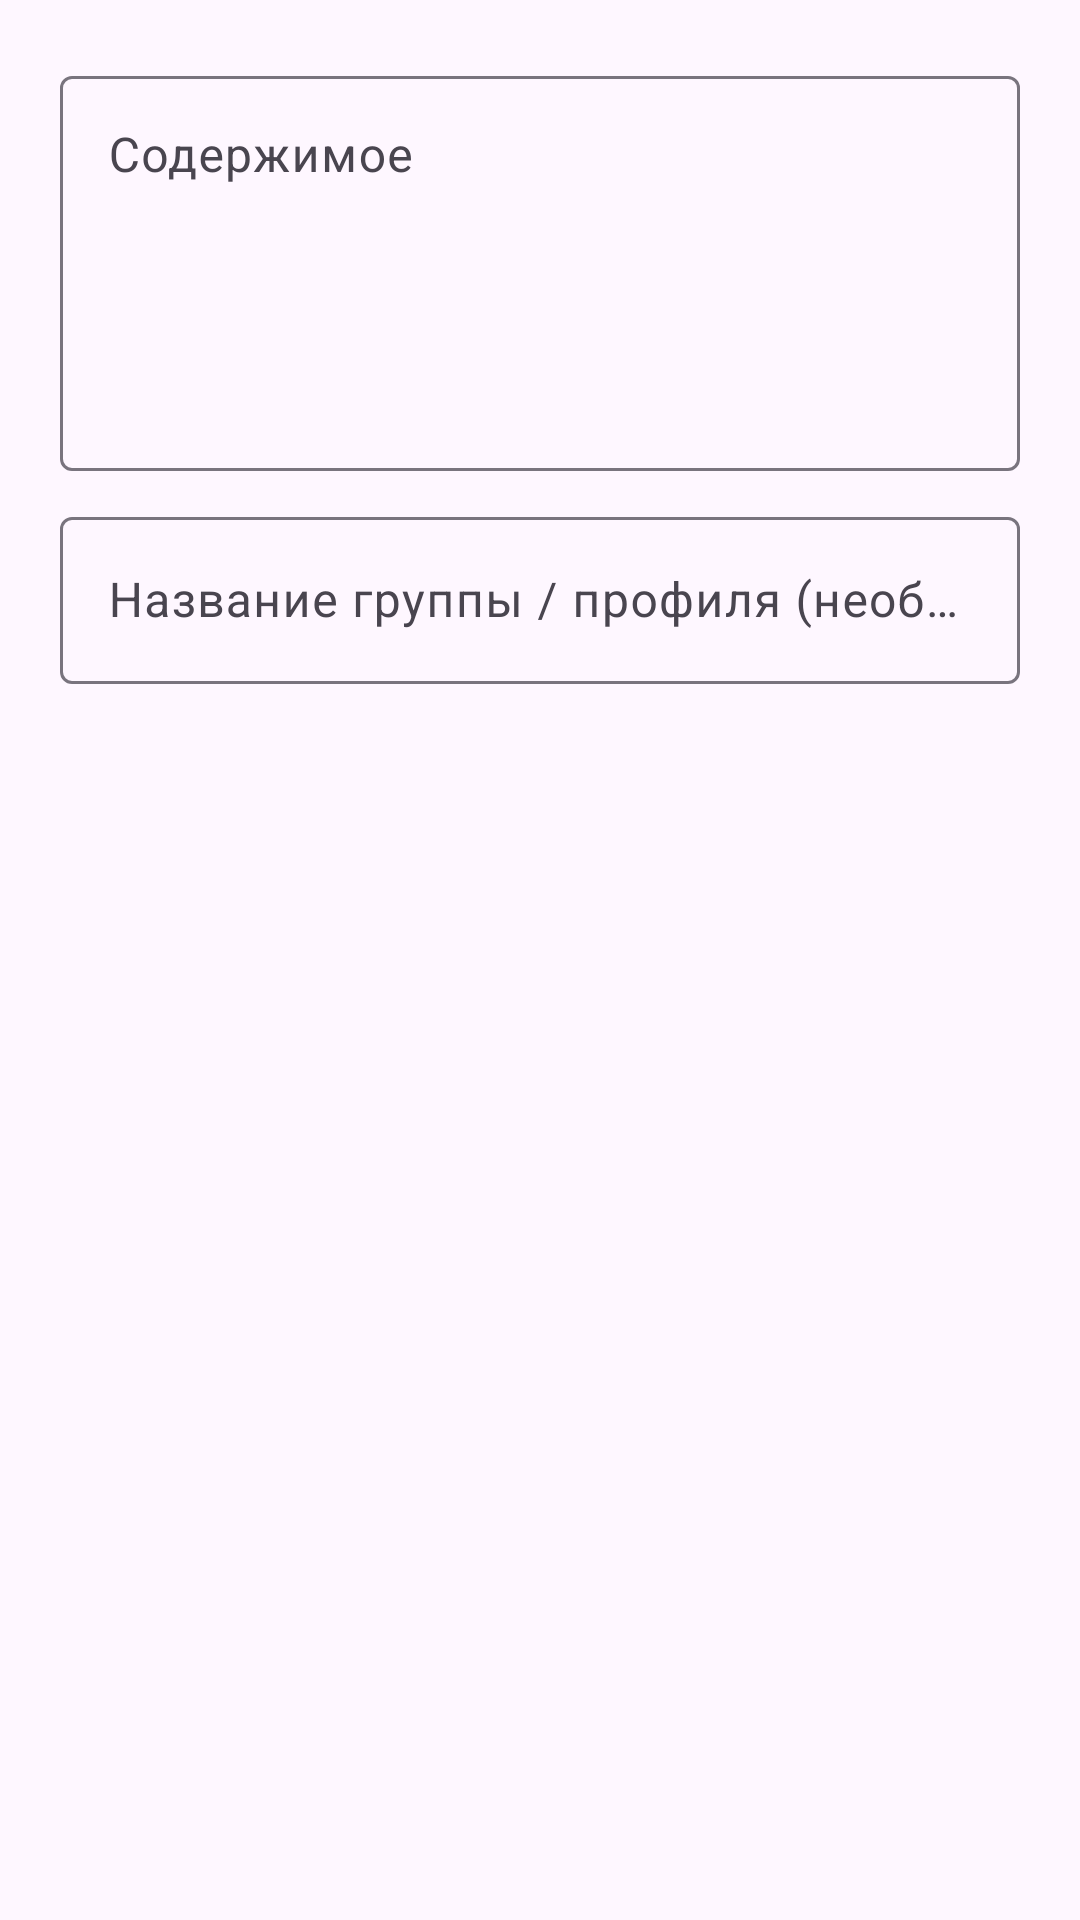

This screen was rendered from an Android layout file. Write that file and the resources it references.
<!-- AndroidManifest.xml: application theme Theme.RouteKit -->
<!-- res/layout/dialog_import_text.xml -->
<?xml version="1.0" encoding="utf-8"?>
<ScrollView xmlns:android="http://schemas.android.com/apk/res/android"
    android:layout_width="match_parent"
    android:layout_height="wrap_content">

    <LinearLayout
        android:layout_width="match_parent"
        android:layout_height="wrap_content"
        android:orientation="vertical"
        android:padding="20dp">

        <com.google.android.material.textfield.TextInputLayout
            android:id="@+id/tilPrimary"
            android:layout_width="match_parent"
            android:layout_height="wrap_content"
            android:hint="Содержимое">

            <com.google.android.material.textfield.TextInputEditText
                android:id="@+id/etPrimary"
                android:layout_width="match_parent"
                android:layout_height="wrap_content"
                android:gravity="top|start"
                android:inputType="textMultiLine"
                android:minLines="5"
                android:maxLines="10" />
        </com.google.android.material.textfield.TextInputLayout>

        <com.google.android.material.textfield.TextInputLayout
            android:id="@+id/tilSecondary"
            android:layout_width="match_parent"
            android:layout_height="wrap_content"
            android:layout_marginTop="10dp"
            android:hint="Название группы / профиля (необязательно)">

            <com.google.android.material.textfield.TextInputEditText
                android:id="@+id/etSecondary"
                android:layout_width="match_parent"
                android:layout_height="wrap_content" />
        </com.google.android.material.textfield.TextInputLayout>
    </LinearLayout>
</ScrollView>
<!-- resources referenced by this layout -->
<resources>
  <style name="Theme.RouteKit" parent="Theme.Material3.DayNight.NoActionBar">
          <item name="android:statusBarColor">?attr/colorSurface</item>
          <item name="android:navigationBarColor">?attr/colorSurface</item>
      </style>
</resources>
